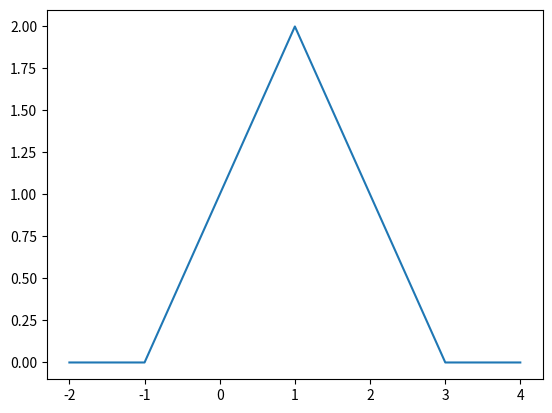

Write Python code to recreate this figure.
import numpy as np
import matplotlib.pyplot as plt

def tri1(t):
    h = (t + 1) * (np.logical_and(t >= -1, t < 1)) + (-t + 3) * (np.logical_and(t >= 1, t < 3))
    return h

t = np.arange(-2,4,0.001)
h = tri1(t)

plt.plot(t,h)

plt.show()